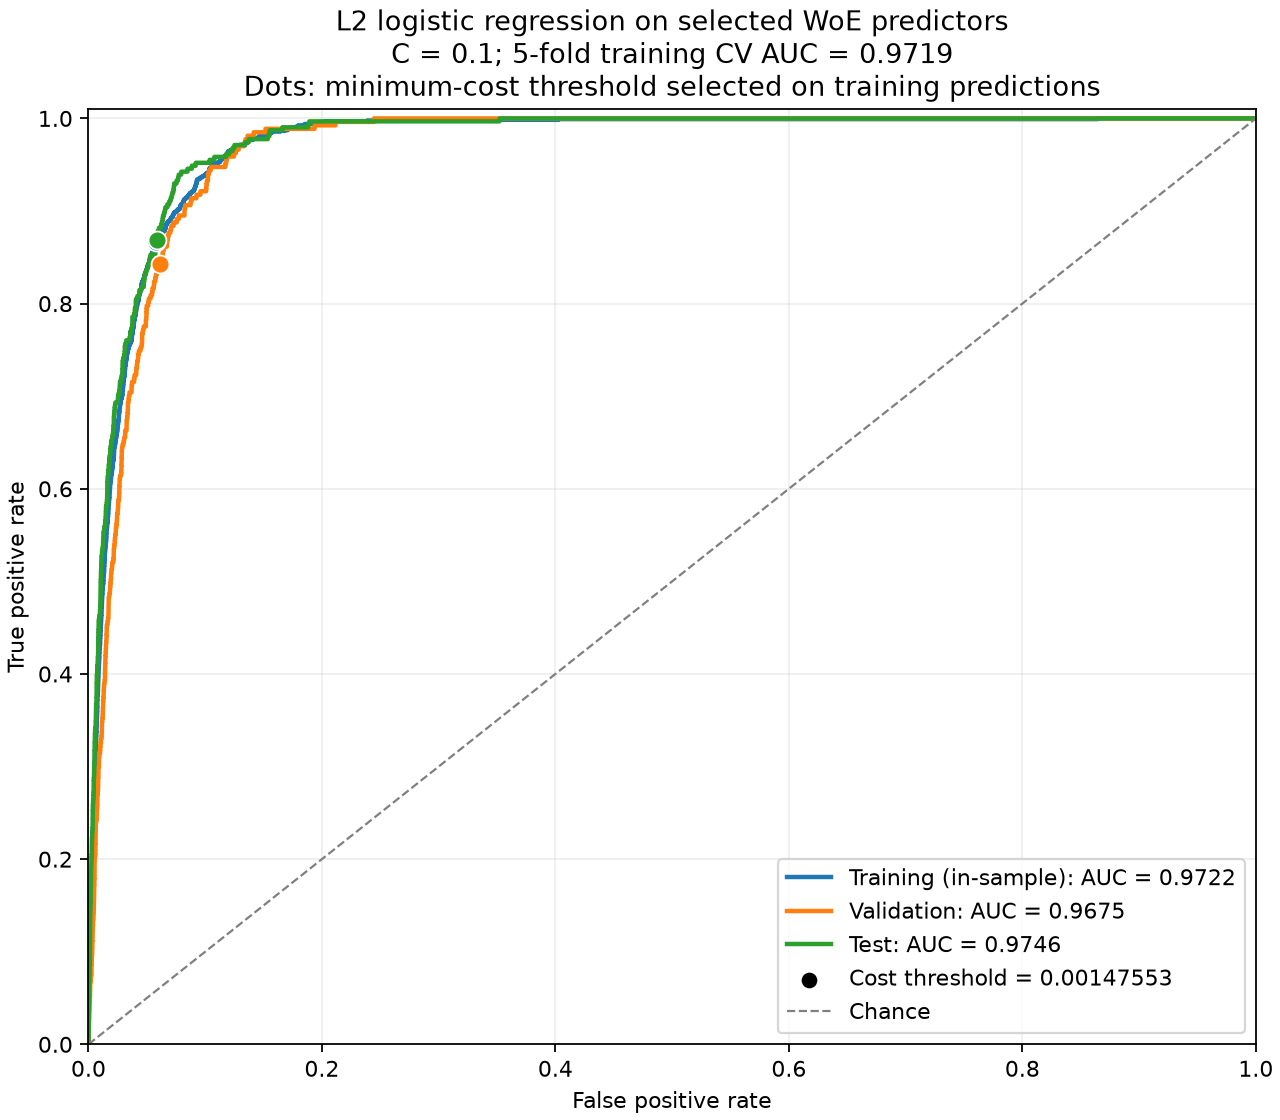

The table this chart was drawn from, first rows:
partition, rows, actual_positive, predicted_positive, tn, fp, fn, tp, roc_auc, probability_threshold, precision, recall, specificity, f1, accuracy, total_cost, cost_per_row, unflagged_cost, C, inverse_C, penalty, encoding, target, cv_folds
training, 3165280, 1334, 184064, 2981038, 182908, 178, 1156, 0.9722, 0.001476, 0.00628, 0.8666, 0.9422, 0.01247, 0.9422, 374208, 0.1182, 1000500, 0.1, 10.0, l2, existing_training_woe, is_large_fire, 5
validation, 791320, 267, 48394, 742884, 48169, 42, 225, 0.9675, 0.001476, 0.004649, 0.8427, 0.9391, 0.009248, 0.9391, 90919, 0.1149, 200250, 0.1, 10.0, l2, existing_training_woe, is_large_fire, 5
test, 784816, 313, 46464, 738311, 46192, 41, 272, 0.9746, 0.001476, 0.005854, 0.869, 0.9411, 0.01163, 0.9411, 90542, 0.1154, 234750, 0.1, 10.0, l2, existing_training_woe, is_large_fire, 5
